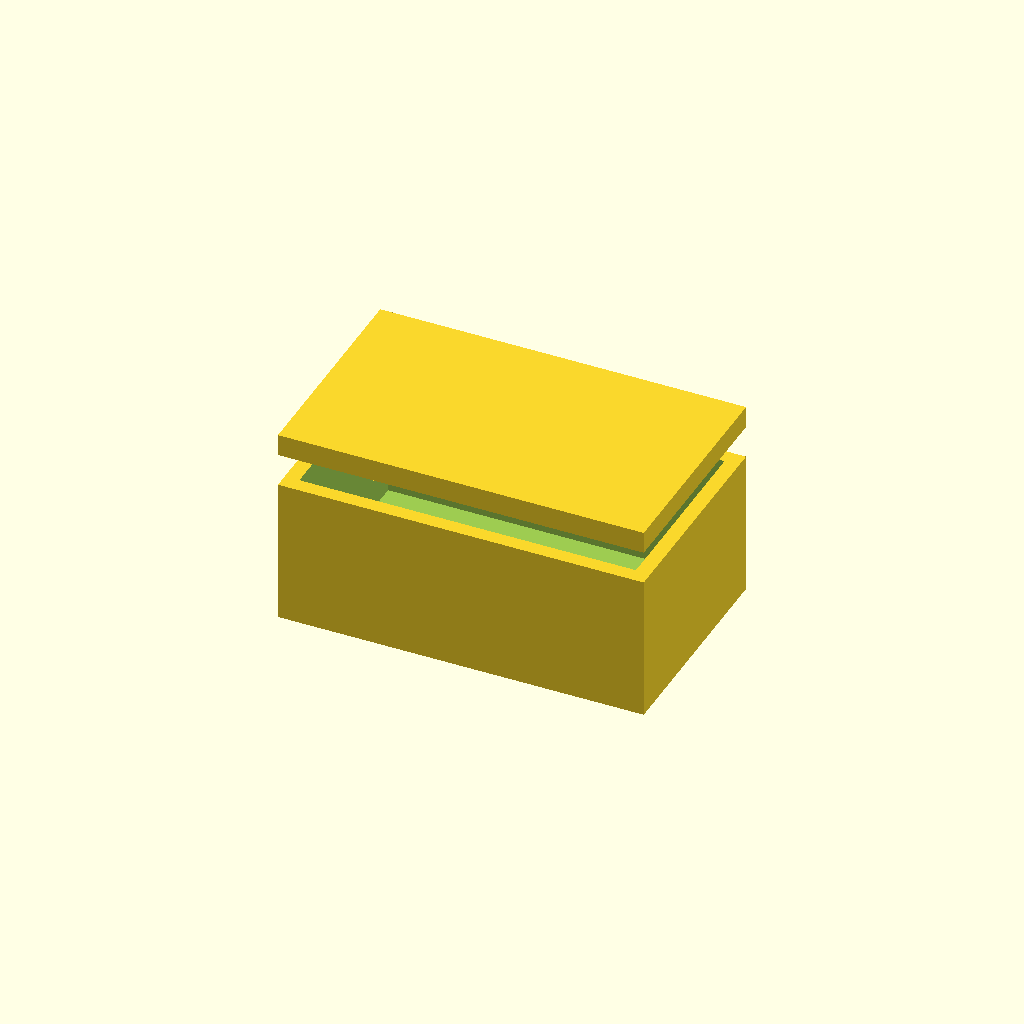
Cell 1: the model at its default parameters.
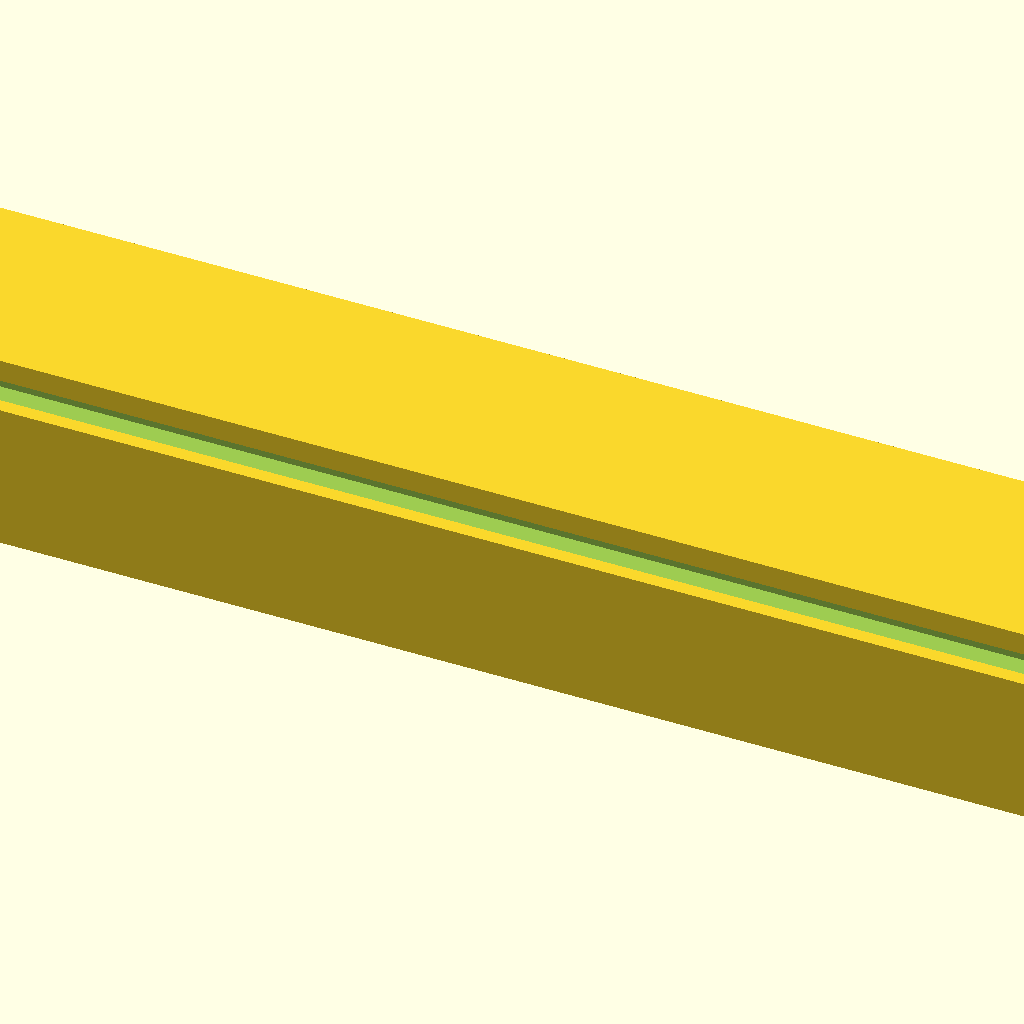
Cell 2: box_width = 200 (everything else at default).
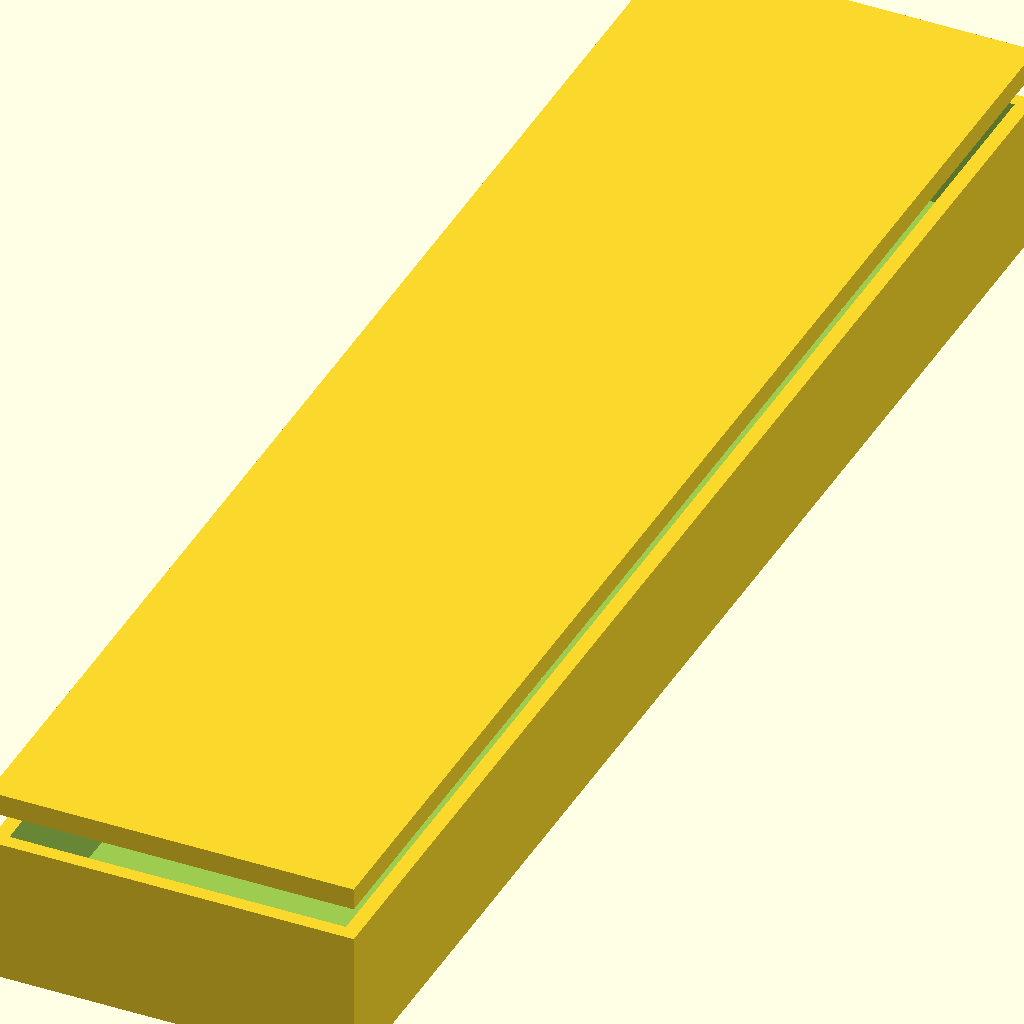
Cell 3 — box_depth set to 200, the other parameters unchanged.
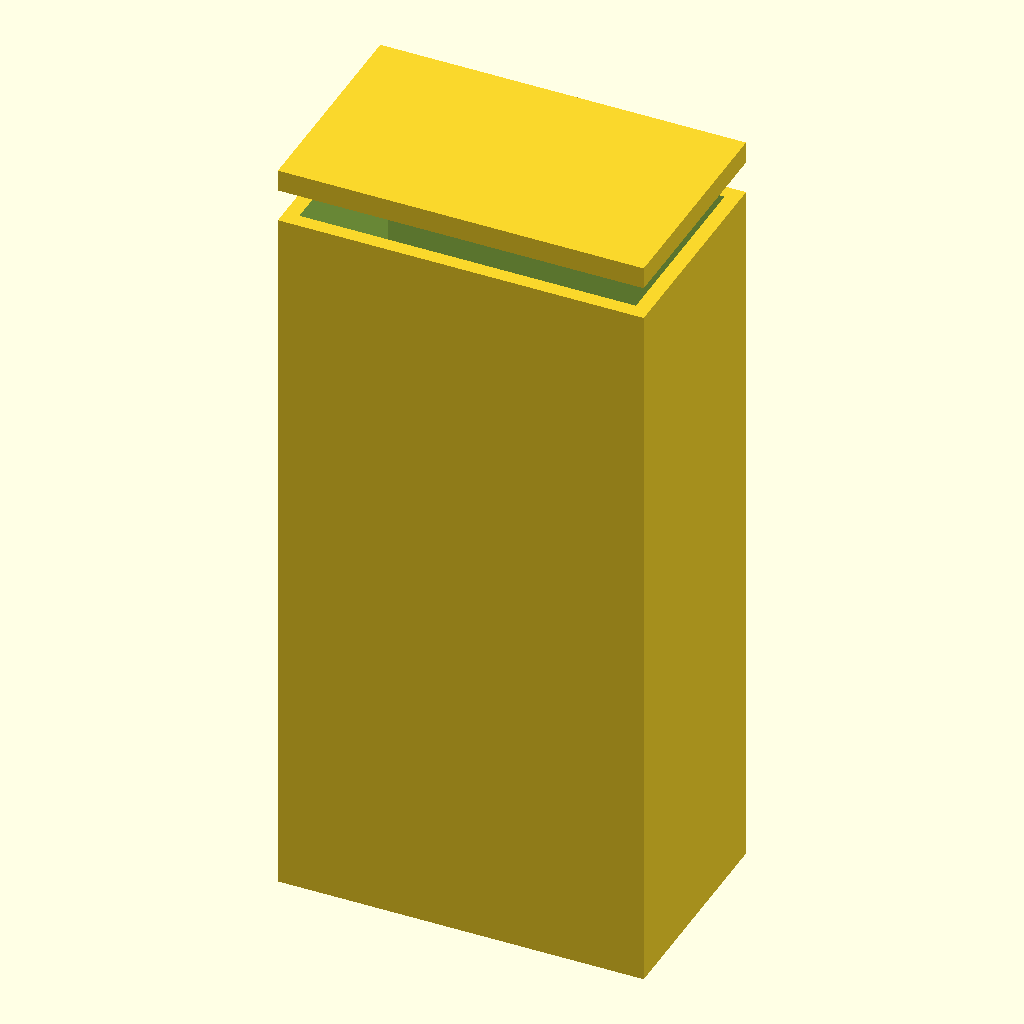
Cell 4: the same model with box_height = 100.
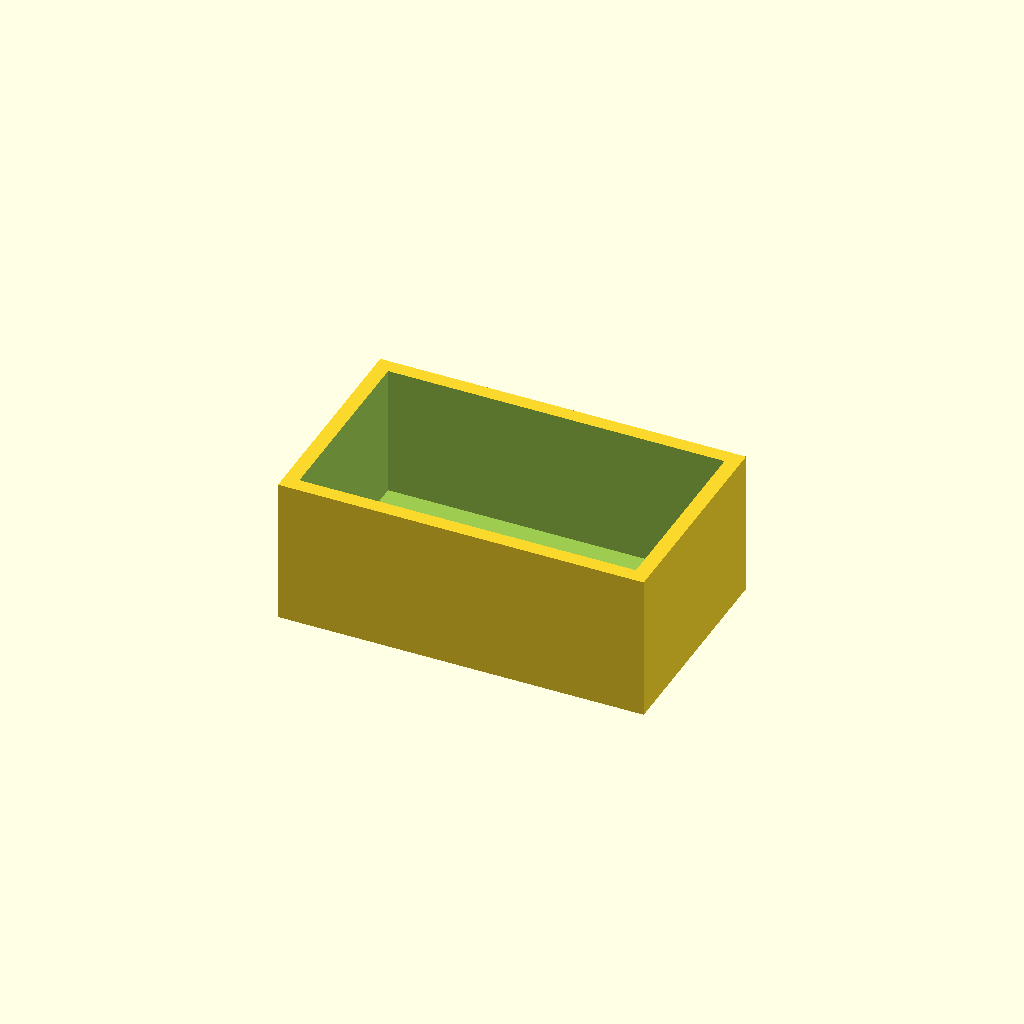
Cell 5 — show_lid set to false, the other parameters unchanged.
All cells are drawn from one camera (rotation 55°, 0°, 25°, orthographic, colour scheme Cornfield), so only the parameter changes between them.
OpenSCAD source file app/src/main/assets/parametric_box.scad:
// Parametric box — OpenSCAD Viewer demo model.
// Drag the sliders in Parameters and watch the viewport update.

/* [Box dimensions] */
// Outer width in mm
box_width = 50;    // [10:5:200]
// Outer depth in mm
box_depth = 30;    // [10:5:200]
// Outer height in mm
box_height = 20;   // [5:5:100]

/* [Lid] */
// How the lid attaches
lid_style = "snap";   // [snap, screw, hinge]
// Render the lid at all
show_lid = true;

/* [Hidden] */
wall = 2;
eps = 0.01;

module shell(w, d, h) {
    difference() {
        cube([w, d, h], center = true);
        translate([0, 0, wall])
            cube([w - 2*wall, d - 2*wall, h], center = true);
    }
}

shell(box_width, box_depth, box_height);
if (show_lid) translate([0, 0, box_height/2 + 6])
    cube([box_width, box_depth, 3], center = true);
Parameter table extracted from the source (name, type, default, range or options):
box_width: number, default 50, range 10 to 200, step 5
box_depth: number, default 30, range 10 to 200, step 5
box_height: number, default 20, range 5 to 100, step 5
lid_style: string, default "snap", options "snap", "screw", "hinge"
show_lid: bool, default true
